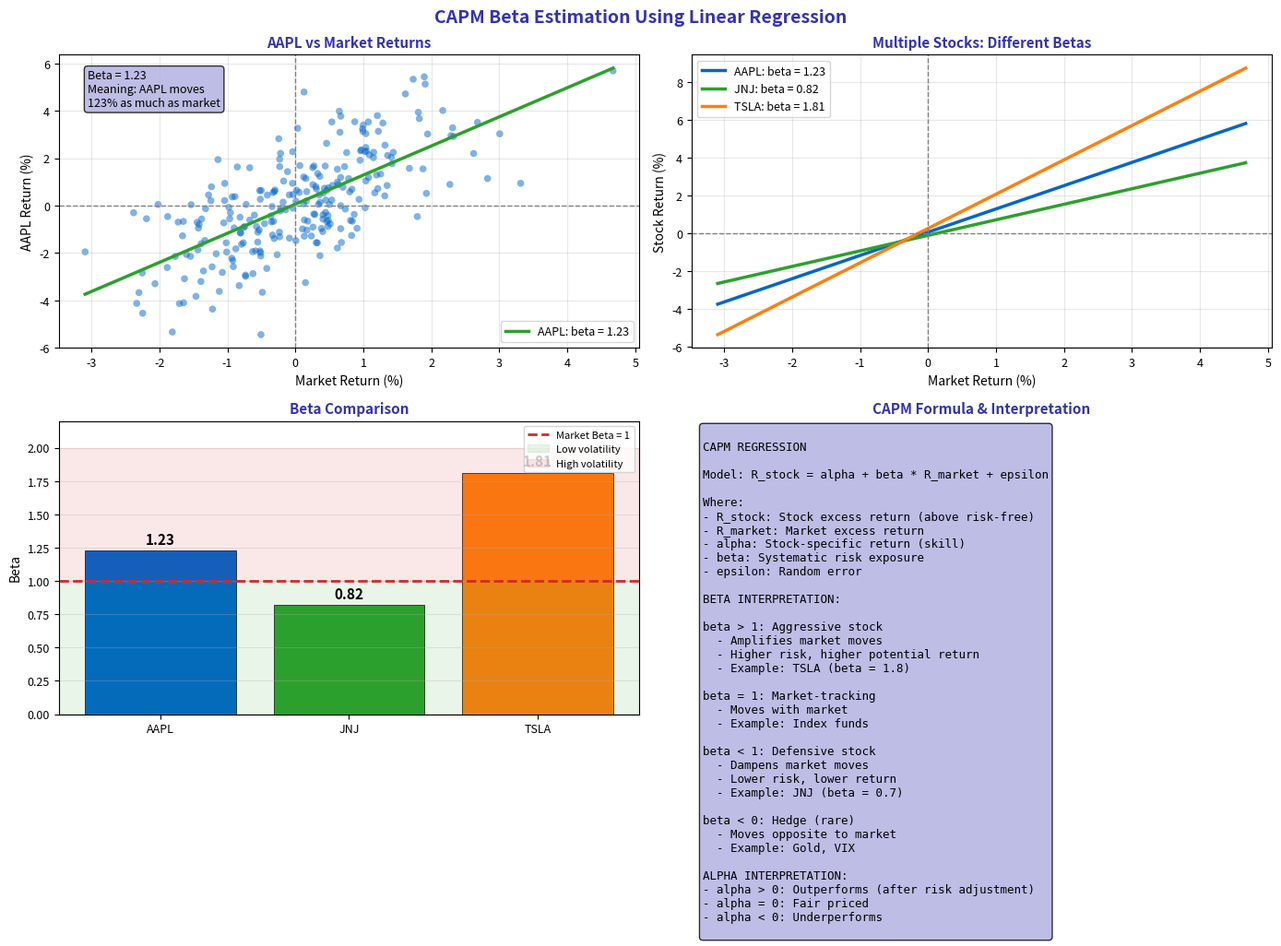

The script that saved this image: (Note: this script raises an exception after producing the figure.)
"""CAPM Beta - Finance application of linear regression"""
import matplotlib.pyplot as plt
import numpy as np
import pandas as pd
from pathlib import Path

plt.rcParams.update({
    'font.size': 10,
    'axes.labelsize': 10,
    'axes.titlesize': 11,
    'xtick.labelsize': 9,
    'ytick.labelsize': 9,
    'legend.fontsize': 9,
    'figure.figsize': (10, 6),
    'figure.dpi': 150
})

MLPURPLE = '#3333B2'
MLLAVENDER = '#ADADE0'
MLBLUE = '#0066CC'
MLORANGE = '#FF7F0E'
MLGREEN = '#2CA02C'
MLRED = '#D62728'

np.random.seed(42)

fig, axes = plt.subplots(2, 2, figsize=(14, 10))
fig.suptitle('CAPM Beta Estimation Using Linear Regression', fontsize=14, fontweight='bold', color=MLPURPLE)

# Generate realistic stock and market returns
n = 252  # Trading days
market_returns = np.random.normal(0.05, 1.2, n)  # Market daily returns

# Create different stocks with different betas
stocks = {
    'AAPL': {'beta': 1.2, 'alpha': 0.02},
    'JNJ': {'beta': 0.7, 'alpha': 0.01},
    'TSLA': {'beta': 1.8, 'alpha': 0.03}
}

for stock, params in stocks.items():
    stocks[stock]['returns'] = params['alpha'] + params['beta'] * market_returns + np.random.normal(0, 1.5, n)

# Plot 1: Single stock regression (AAPL)
ax1 = axes[0, 0]

stock_ret = stocks['AAPL']['returns']
ax1.scatter(market_returns, stock_ret, c=MLBLUE, s=30, alpha=0.5, edgecolors='none')

# Fit regression
beta = np.sum((market_returns - market_returns.mean()) * (stock_ret - stock_ret.mean())) / np.sum((market_returns - market_returns.mean())**2)
alpha = stock_ret.mean() - beta * market_returns.mean()

x_line = np.linspace(market_returns.min(), market_returns.max(), 100)
ax1.plot(x_line, alpha + beta * x_line, color=MLGREEN, linewidth=2.5,
         label=f'AAPL: beta = {beta:.2f}')

ax1.axhline(0, color='gray', linewidth=1, linestyle='--')
ax1.axvline(0, color='gray', linewidth=1, linestyle='--')

ax1.set_title('AAPL vs Market Returns', fontsize=11, fontweight='bold', color=MLPURPLE)
ax1.set_xlabel('Market Return (%)', fontsize=10)
ax1.set_ylabel('AAPL Return (%)', fontsize=10)
ax1.legend(fontsize=9)
ax1.grid(alpha=0.3)

# Add interpretation
ax1.text(0.05, 0.95, f'Beta = {beta:.2f}\nMeaning: AAPL moves\n{beta:.0%} as much as market',
         transform=ax1.transAxes, fontsize=9, va='top',
         bbox=dict(boxstyle='round', facecolor=MLLAVENDER, alpha=0.8))

# Plot 2: Compare multiple stocks
ax2 = axes[0, 1]

colors = {'AAPL': MLBLUE, 'JNJ': MLGREEN, 'TSLA': MLORANGE}
betas_calc = {}

for stock, color in colors.items():
    ret = stocks[stock]['returns']
    beta = np.sum((market_returns - market_returns.mean()) * (ret - ret.mean())) / np.sum((market_returns - market_returns.mean())**2)
    alpha = ret.mean() - beta * market_returns.mean()
    betas_calc[stock] = beta

    ax2.plot(x_line, alpha + beta * x_line, color=color, linewidth=2.5,
             label=f'{stock}: beta = {beta:.2f}')

ax2.axhline(0, color='gray', linewidth=1, linestyle='--')
ax2.axvline(0, color='gray', linewidth=1, linestyle='--')

ax2.set_title('Multiple Stocks: Different Betas', fontsize=11, fontweight='bold', color=MLPURPLE)
ax2.set_xlabel('Market Return (%)', fontsize=10)
ax2.set_ylabel('Stock Return (%)', fontsize=10)
ax2.legend(fontsize=9, loc='upper left')
ax2.grid(alpha=0.3)

# Plot 3: Beta interpretation
ax3 = axes[1, 0]

beta_values = list(betas_calc.values())
stock_names = list(betas_calc.keys())

bars = ax3.bar(stock_names, beta_values, color=[colors[s] for s in stock_names],
               edgecolor='black', linewidth=0.5)

ax3.axhline(1, color=MLRED, linestyle='--', linewidth=2, label='Market Beta = 1')
ax3.axhline(0, color='gray', linewidth=1)

# Add value labels
for bar, val in zip(bars, beta_values):
    ax3.text(bar.get_x() + bar.get_width()/2, val + 0.05, f'{val:.2f}',
             ha='center', fontsize=11, fontweight='bold')

# Add interpretation zones
ax3.axhspan(0, 1, alpha=0.1, color=MLGREEN, label='Low volatility')
ax3.axhspan(1, 2, alpha=0.1, color=MLRED, label='High volatility')

ax3.set_title('Beta Comparison', fontsize=11, fontweight='bold', color=MLPURPLE)
ax3.set_ylabel('Beta', fontsize=10)
ax3.legend(fontsize=8, loc='upper right')
ax3.set_ylim(0, 2.2)
ax3.grid(alpha=0.3, axis='y')

# Plot 4: CAPM formula and interpretation
ax4 = axes[1, 1]
ax4.axis('off')

capm_text = '''
CAPM REGRESSION

Model: R_stock = alpha + beta * R_market + epsilon

Where:
- R_stock: Stock excess return (above risk-free)
- R_market: Market excess return
- alpha: Stock-specific return (skill)
- beta: Systematic risk exposure
- epsilon: Random error

BETA INTERPRETATION:

beta > 1: Aggressive stock
  - Amplifies market moves
  - Higher risk, higher potential return
  - Example: TSLA (beta = 1.8)

beta = 1: Market-tracking
  - Moves with market
  - Example: Index funds

beta < 1: Defensive stock
  - Dampens market moves
  - Lower risk, lower return
  - Example: JNJ (beta = 0.7)

beta < 0: Hedge (rare)
  - Moves opposite to market
  - Example: Gold, VIX

ALPHA INTERPRETATION:
- alpha > 0: Outperforms (after risk adjustment)
- alpha = 0: Fair priced
- alpha < 0: Underperforms
'''

ax4.text(0.02, 0.98, capm_text, transform=ax4.transAxes, fontsize=9,
         verticalalignment='top', fontfamily='monospace',
         bbox=dict(boxstyle='round', facecolor=MLLAVENDER, alpha=0.8))
ax4.set_title('CAPM Formula & Interpretation', fontsize=11, fontweight='bold', color=MLPURPLE)

plt.tight_layout()
plt.savefig(Path(__file__).parent / 'chart.pdf', dpi=300, bbox_inches='tight')
plt.close()
